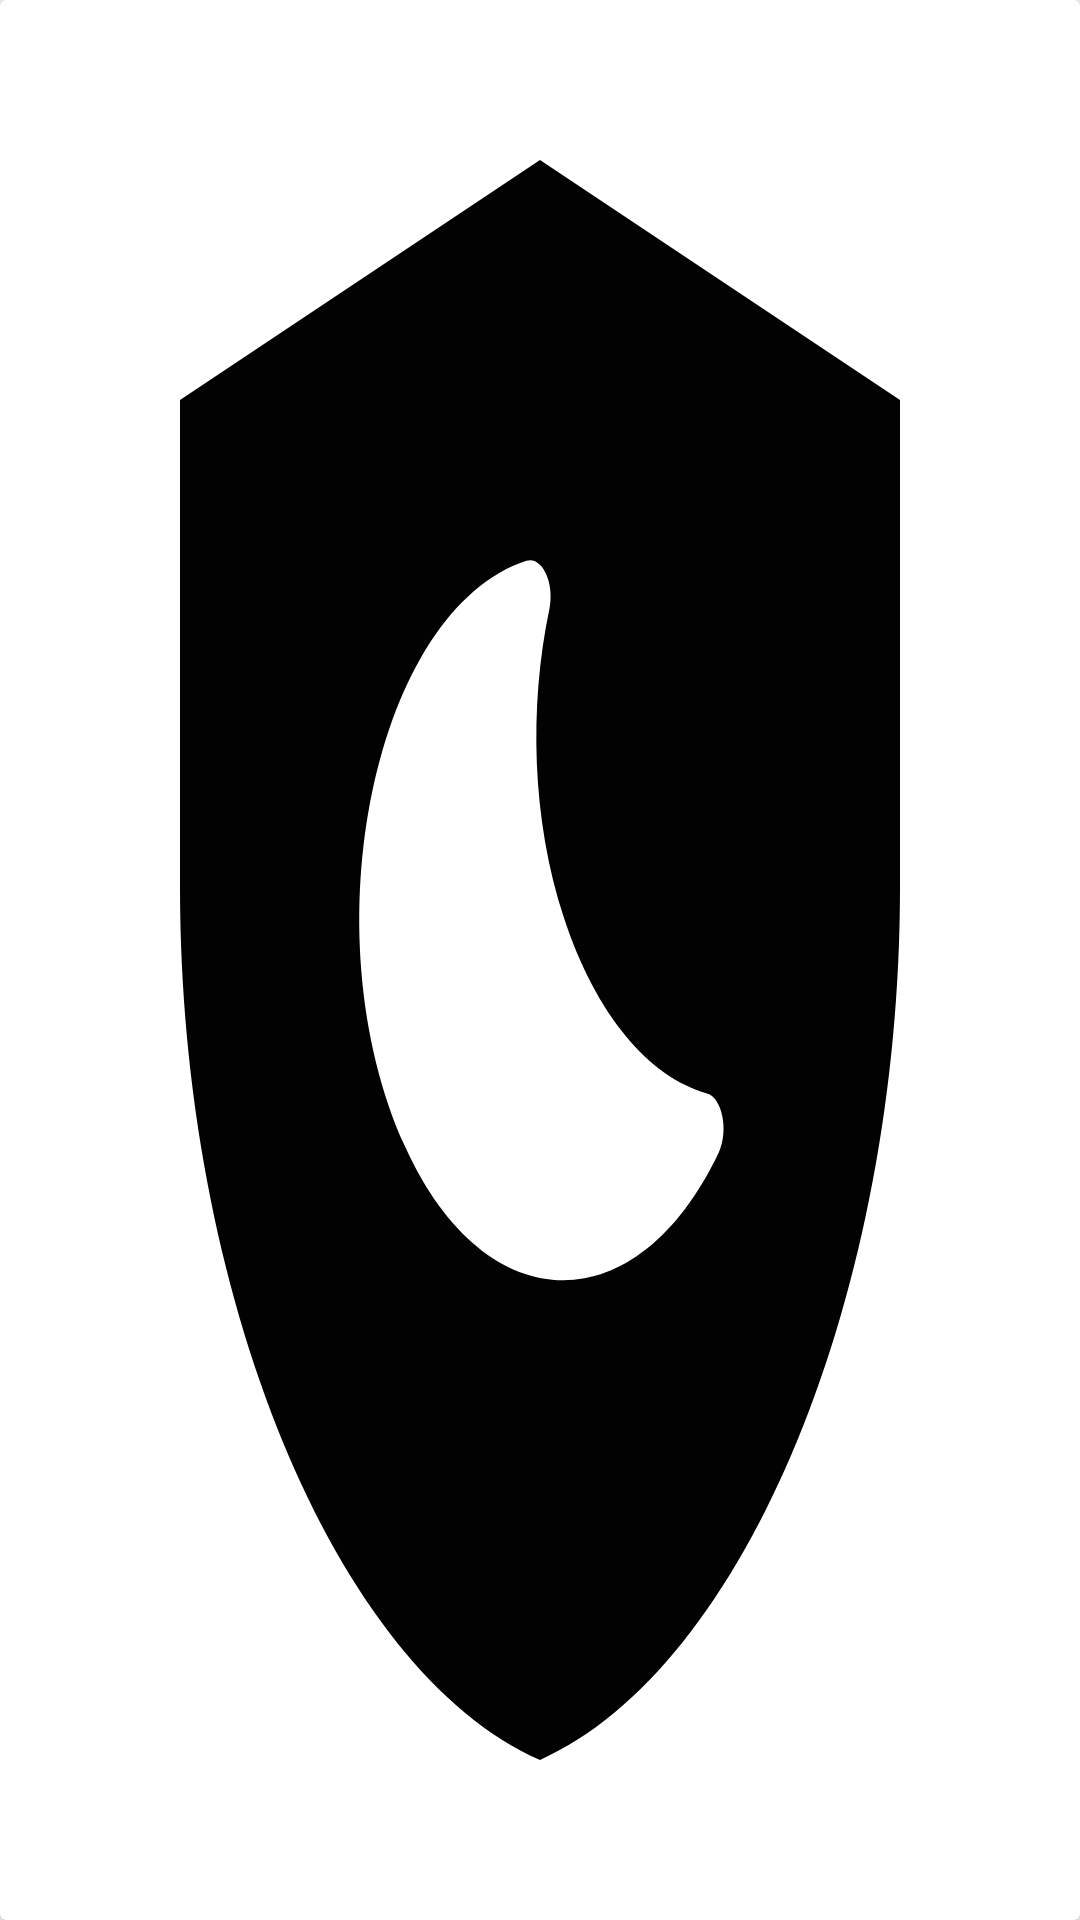

The Android layout XML behind this screen, and the referenced resources:
<!-- AndroidManifest.xml: application theme Theme.LekciyaCardGame -->
<!-- res/layout/card_view_item.xml -->
<?xml version="1.0" encoding="utf-8"?>
<androidx.cardview.widget.CardView
    xmlns:android="http://schemas.android.com/apk/res/android"
    xmlns:app="http://schemas.android.com/apk/res-auto"
        android:id="@+id/cardView"
        android:layout_width="100dp"
        android:layout_height="100dp"
        android:foreground="@drawable/rubashka"
        app:layout_constraintBottom_toBottomOf="parent"
        app:layout_constraintEnd_toEndOf="parent"
        app:layout_constraintStart_toStartOf="parent"
        app:layout_constraintTop_toTopOf="parent">
</androidx.cardview.widget.CardView>
<!-- resources referenced by this layout -->
<resources>
  <!-- drawable rubashka (drawable) -->
  <vector android:height="150dp" android:tint="#020202"
      android:viewportHeight="24" android:viewportWidth="24"
      android:width="150dp" xmlns:android="http://schemas.android.com/apk/res/android">
      <path android:fillColor="@android:color/white" android:pathData="M12,2L4,5v6.09c0,5.05 3.41,9.76 8,10.91c4.59,-1.15 8,-5.86 8,-10.91V5L12,2zM15.97,14.41c-1.84,2.17 -5.21,2.1 -6.96,-0.07c-2.19,-2.72 -0.65,-6.72 2.69,-7.33c0.34,-0.06 0.63,0.27 0.51,0.6c-0.46,1.23 -0.39,2.64 0.32,3.86c0.71,1.22 1.89,1.99 3.18,2.2C16.05,13.72 16.2,14.14 15.97,14.41z"/>
  </vector>
  <style name="Theme.LekciyaCardGame" parent="Base.Theme.LekciyaCardGame" />
  <style name="Base.Theme.LekciyaCardGame" parent="Theme.Material3.DayNight.NoActionBar">
          
          
      </style>
</resources>
